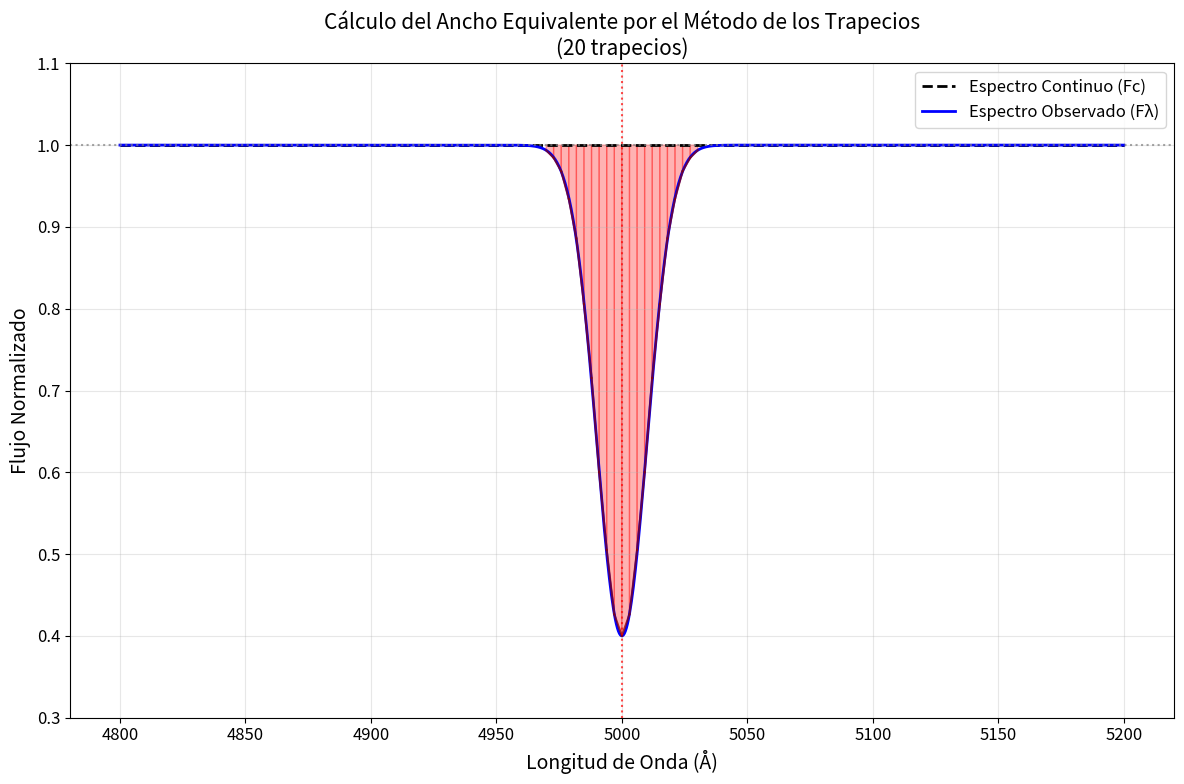

This figure's Python source: (Note: this script raises an exception after producing the figure.)
import numpy as np
import matplotlib.pyplot as plt
from matplotlib.patches import Polygon

# Configuración para etiquetas en español
plt.rcParams.update({'font.size': 12})

# Generar datos del espectro simulado
lambda_vals = np.linspace(4800, 5200, 1000)  # Longitudes de onda (Å)
continuum = np.ones_like(lambda_vals)  # Continuo normalizado a 1

# Crear una línea de absorción gaussiana (la misma que antes)
central_lambda = 5000  # Línea en 5000 Å
sigma = 10  # Ancho de la línea
depth = 0.6  # Profundidad máxima

absorption_line = continuum - depth * np.exp(-0.5 * ((lambda_vals - central_lambda) / sigma)**2)
observed_spectrum = absorption_line

# Configurar el método de los trapecios
num_trapezoids = 20  # Número de trapecios para la aproximación

# Encontrar la región donde la línea es significativa
absorption_mask = (continuum - observed_spectrum) > 0.01 * depth
absorption_range = lambda_vals[absorption_mask]

if len(absorption_range) > 0:
    lambda_start, lambda_end = absorption_range[0], absorption_range[-1]
    
    # Crear los intervalos para los trapecios
    trapezoid_lambdas = np.linspace(lambda_start, lambda_end, num_trapezoids + 1)
    
    # Calcular la aproximación por trapecios
    trapezoid_sum = 0
    trapezoids_data = []
    
    for i in range(num_trapezoids):
        lambda_i = trapezoid_lambdas[i]
        lambda_i1 = trapezoid_lambdas[i+1]
        
        # Encontrar los índices más cercanos en nuestros datos
        idx_i = np.argmin(np.abs(lambda_vals - lambda_i))
        idx_i1 = np.argmin(np.abs(lambda_vals - lambda_i1))
        
        # Alturas en los extremos del trapecio
        height_i = continuum[idx_i] - observed_spectrum[idx_i]
        height_i1 = continuum[idx_i1] - observed_spectrum[idx_i1]
        
        # Área del trapecio: (base * (altura1 + altura2)) / 2
        base = lambda_i1 - lambda_i
        area = base * (height_i + height_i1) / 2
        trapezoid_sum += area
        
        trapezoids_data.append({
            'lambda_start': lambda_i,
            'lambda_end': lambda_i1,
            'height_start': height_i,
            'height_end': height_i1,
            'base': base,
            'area': area,
            'y_start': observed_spectrum[idx_i],
            'y_end': observed_spectrum[idx_i1]
        })
    
    # Calcular el ancho equivalente exacto para comparación
    exact_equivalent_width = np.trapz(continuum - observed_spectrum, lambda_vals)

    # Crear la figura
    fig, ax = plt.subplots(1, 1, figsize=(12, 8))
    
    # Graficar el espectro continuo y observado
    ax.plot(lambda_vals, continuum, 'k--', linewidth=2, label='Espectro Continuo (Fc)')
    ax.plot(lambda_vals, observed_spectrum, 'b-', linewidth=2, label='Espectro Observado (Fλ)')
    
    # Dibujar los trapecios
    for trap_data in trapezoids_data:
        # Definir los vértices del trapecio
        vertices = [
            (trap_data['lambda_start'], 1),  # Esquina superior izquierda
            (trap_data['lambda_end'], 1),    # Esquina superior derecha
            (trap_data['lambda_end'], 1 - trap_data['height_end']),  # Esquina inferior derecha
            (trap_data['lambda_start'], 1 - trap_data['height_start'])   # Esquina inferior izquierda
        ]
        
        trapezoid = Polygon(vertices, alpha=0.3, color='red', edgecolor='darkred', linewidth=1)
        ax.add_patch(trapezoid)
        
        # Dibujar las líneas que conectan los puntos en el espectro observado
        ax.plot([trap_data['lambda_start'], trap_data['lambda_end']], 
                [1 - trap_data['height_start'], 1 - trap_data['height_end']], 
                'darkred', linewidth=1.5, alpha=0.7)
    
    # Configuración del gráfico
    ax.set_xlabel('Longitud de Onda (Å)', fontsize=14)
    ax.set_ylabel('Flujo Normalizado', fontsize=14)
    ax.set_title(f'Cálculo del Ancho Equivalente por el Método de los Trapecios\n({num_trapezoids} trapecios)', fontsize=15)
    ax.legend(loc='upper right')
    ax.grid(True, alpha=0.3)
    ax.set_ylim(0.3, 1.1)
    
    # Líneas de referencia
    ax.axhline(y=1, color='gray', linestyle=':', alpha=0.7)
    ax.axvline(x=central_lambda, color='red', linestyle=':', alpha=0.7, 
               label=f'Línea en {central_lambda} Å')
    
    # Texto informativo
    # info_text = f'Suma de Trapecios = {trapezoid_sum:.2f} Å\nValor exacto = {exact_equivalent_width:.2f} Å\nError = {abs(trapezoid_sum - exact_equivalent_width):.4f} Å'
    # ax.text(0.02, 0.98, info_text, transform=ax.transAxes, verticalalignment='top',
    #         bbox=dict(boxstyle='round', facecolor='wheat', alpha=0.8), fontsize=12)
    #
    # # Ecuación
    # ax.text(0.02, 0.15, r'$EW \approx \sum_{i=1}^{n} \frac{(F_c - F_{\lambda,i}) + (F_c - F_{\lambda,i+1})}{2} \cdot \Delta\lambda_i$', 
    #         transform=ax.transAxes, verticalalignment='top',
    #         bbox=dict(boxstyle='round', facecolor='lightblue', alpha=0.8), fontsize=12)
    
    plt.tight_layout()
    plt.savefig("../Fig/tp_img2.png")
    
    print(f"Ancho Equivalente exacto: {exact_equivalent_width:.4f} Å")
    print(f"Aproximación por trapecios ({num_trapezoids} trapecios): {trapezoid_sum:.4f} Å")
    print(f"Error: {abs(trapezoid_sum - exact_equivalent_width):.4f} Å")

else:
    print("No se detectó una línea de absorción significativa en el rango especificado")
